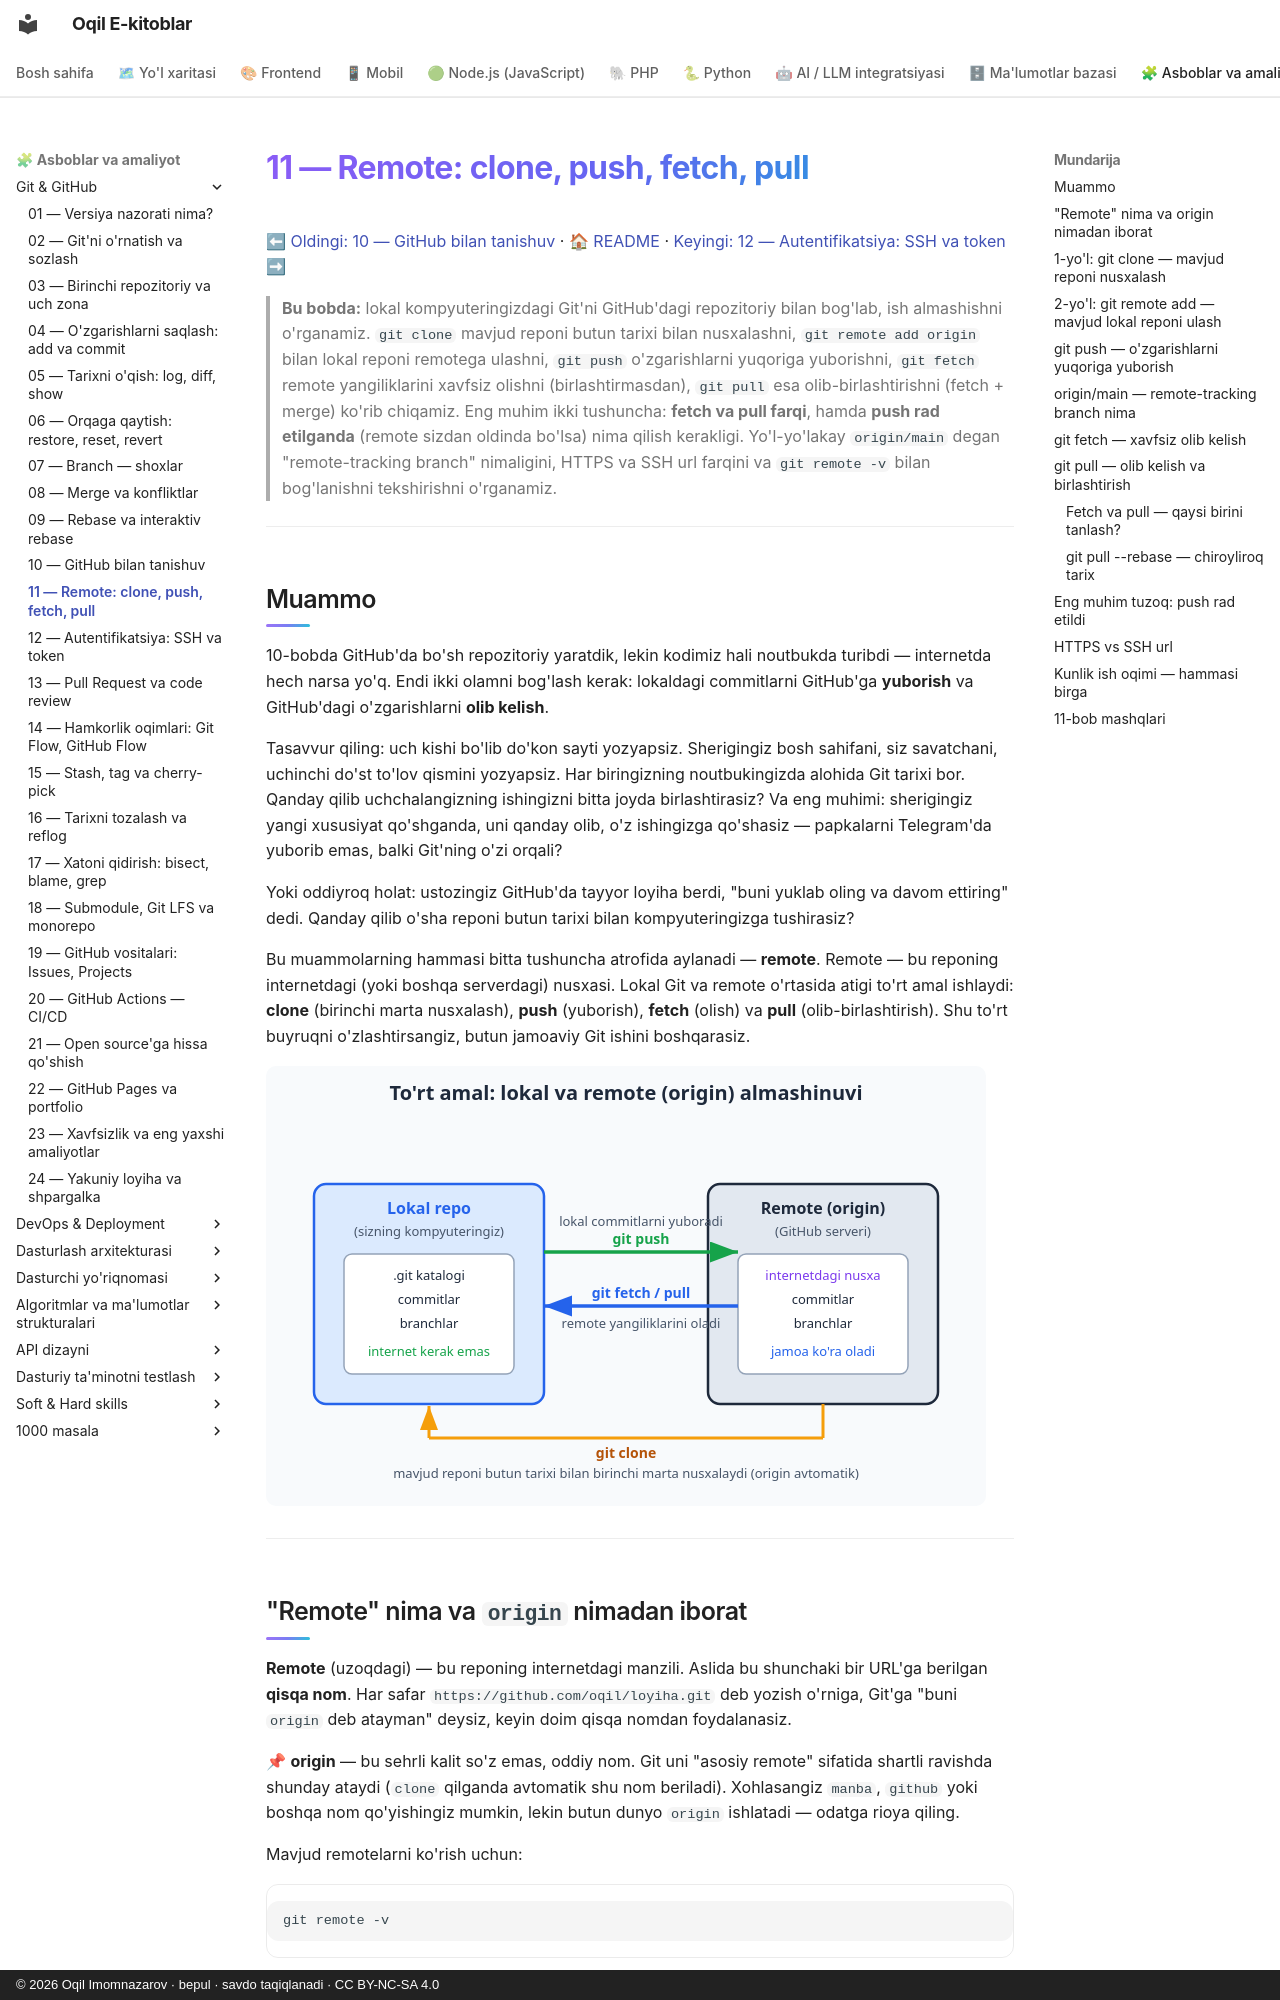

repository: iOqil/e-book · page: git-github/11-remote-push-pull/index.html · generator: mkdocs · copyright: © 2026 Oqil Imomnazarov · bepul · savdo taqiqlanadi · CC BY-NC-SA 4.0

# 11 — Remote: clone, push, fetch, pull

[⬅ Oldingi: 10 — GitHub bilan tanishuv](./10-github-tanishuv.md) · [🏠 README](./README.md) · [Keyingi: 12 — Autentifikatsiya: SSH va token ➡](./12-autentifikatsiya-ssh.md)

> **Bu bobda:** lokal kompyuteringizdagi Git'ni GitHub'dagi repozitoriy bilan bog'lab, ish almashishni o'rganamiz. `git clone` mavjud reponi butun tarixi bilan nusxalashni, `git remote add origin` bilan lokal reponi remotega ulashni, `git push` o'zgarishlarni yuqoriga yuborishni, `git fetch` remote yangiliklarini xavfsiz olishni (birlashtirmasdan), `git pull` esa olib-birlashtirishni (fetch + merge) ko'rib chiqamiz. Eng muhim ikki tushuncha: **fetch va pull farqi**, hamda **push rad etilganda** (remote sizdan oldinda bo'lsa) nima qilish kerakligi. Yo'l-yo'lakay `origin/main` degan "remote-tracking branch" nimaligini, HTTPS va SSH url farqini va `git remote -v` bilan bog'lanishni tekshirishni o'rganamiz.

---

## Muammo

10-bobda GitHub'da bo'sh repozitoriy yaratdik, lekin kodimiz hali noutbukda turibdi — internetda hech narsa yo'q. Endi ikki olamni bog'lash kerak: lokaldagi commitlarni GitHub'ga **yuborish** va GitHub'dagi o'zgarishlarni **olib kelish**.

Tasavvur qiling: uch kishi bo'lib do'kon sayti yozyapsiz. Sherigingiz bosh sahifani, siz savatchani, uchinchi do'st to'lov qismini yozyapsiz. Har biringizning noutbukingizda alohida Git tarixi bor. Qanday qilib uchchalangizning ishingizni bitta joyda birlashtirasiz? Va eng muhimi: sherigingiz yangi xususiyat qo'shganda, uni qanday olib, o'z ishingizga qo'shasiz — papkalarni Telegram'da yuborib emas, balki Git'ning o'zi orqali?

Yoki oddiyroq holat: ustozingiz GitHub'da tayyor loyiha berdi, "buni yuklab oling va davom ettiring" dedi. Qanday qilib o'sha reponi butun tarixi bilan kompyuteringizga tushirasiz?

Bu muammolarning hammasi bitta tushuncha atrofida aylanadi — **remote**. Remote — bu reponing internetdagi (yoki boshqa serverdagi) nusxasi. Lokal Git va remote o'rtasida atigi to'rt amal ishlaydi: **clone** (birinchi marta nusxalash), **push** (yuborish), **fetch** (olish) va **pull** (olib-birlashtirish). Shu to'rt buyruqni o'zlashtirsangiz, butun jamoaviy Git ishini boshqarasiz.

![Lokal repo va remote (origin) orasidagi to'rt amal: clone va fetch/pull pastga oladi, push yuqoriga yuboradi](rasmlar/11-tort-amal-oqimi.svg)

---
